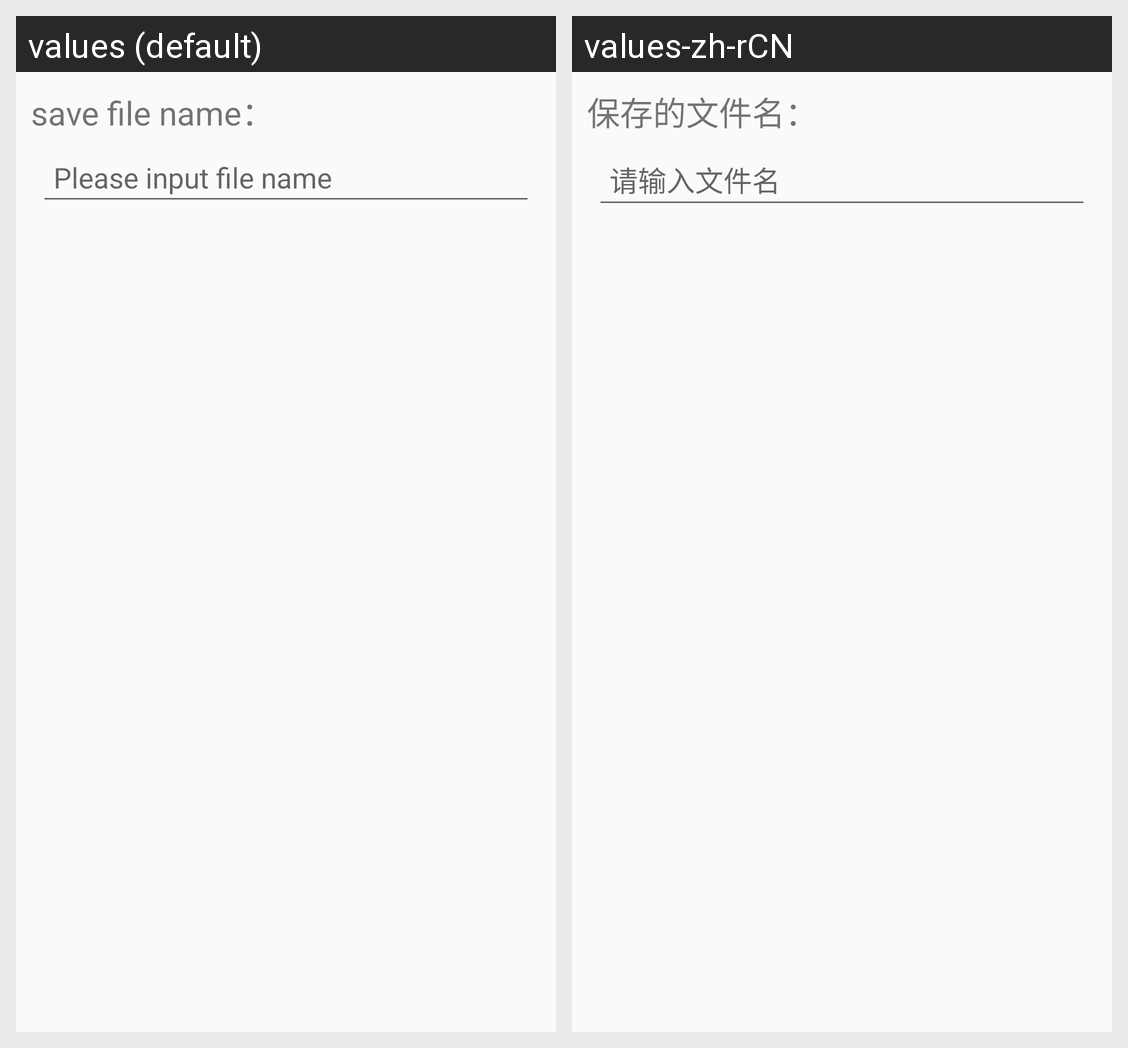

Strings drawn on this Android screen and how each of the app's shown locales translates them:
Android screen res/layout/include_change_paper.xml rendered under 2 locales, left to right: values (default), values-zh-rCN. Device: Nexus 5 (rendered at 1080×1920; each locale shown at half size, 540×960, under a caption strip naming it); theme AppTheme.
Strings drawn on this screen, with the default value and each locale's value (text and hints the layout hard-codes, and strings that could not be matched under every locale, appear in the picture but are not listed):

save_filename_
  values: save file name：
  values-zh-rCN: 保存的文件名：

save_filename_hint
  values: Please input file name
  values-zh-rCN: 请输入文件名
